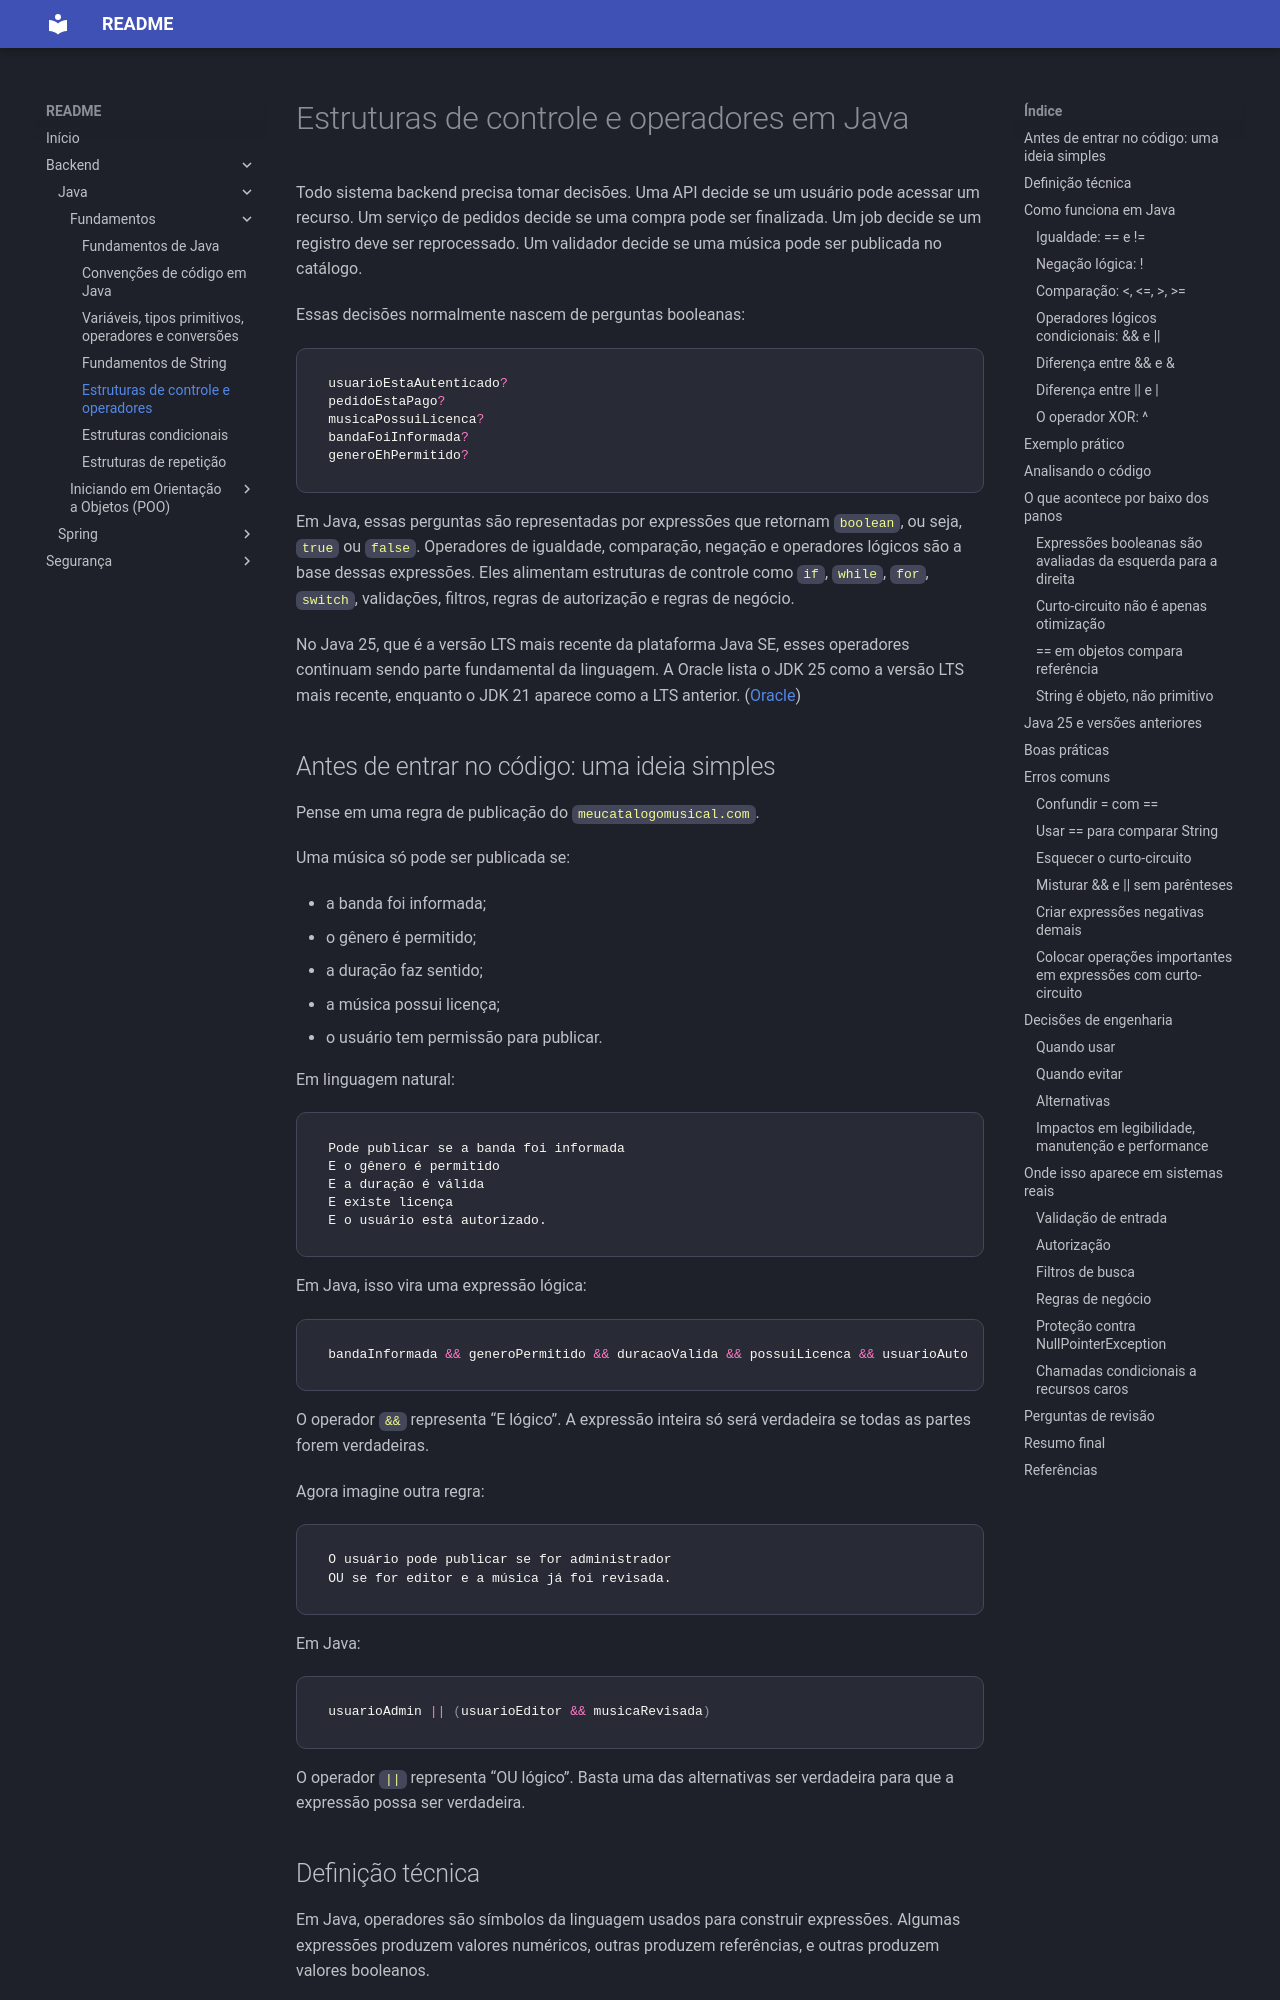

repository: jcleonel/readme · page: backend/java/estruturas-controle-operadores/index.html · generator: mkdocs

# Estruturas de controle e operadores em Java

Todo sistema backend precisa tomar decisões. Uma API decide se um usuário pode acessar um recurso. Um serviço de pedidos decide se uma compra pode ser finalizada. Um job decide se um registro deve ser reprocessado. Um validador decide se uma música pode ser publicada no catálogo.

Essas decisões normalmente nascem de perguntas booleanas:

```java
usuarioEstaAutenticado?
pedidoEstaPago?
musicaPossuiLicenca?
bandaFoiInformada?
generoEhPermitido?
```

Em Java, essas perguntas são representadas por expressões que retornam `boolean`, ou seja, `true` ou `false`. Operadores de igualdade, comparação, negação e operadores lógicos são a base dessas expressões. Eles alimentam estruturas de controle como `if`, `while`, `for`, `switch`, validações, filtros, regras de autorização e regras de negócio.

No Java 25, que é a versão LTS mais recente da plataforma Java SE, esses operadores continuam sendo parte fundamental da linguagem. A Oracle lista o JDK 25 como a versão LTS mais recente, enquanto o JDK 21 aparece como a LTS anterior. ([Oracle][1])

## Antes de entrar no código: uma ideia simples

Pense em uma regra de publicação do `meucatalogomusical.com`.

Uma música só pode ser publicada se:

* a banda foi informada;
* o gênero é permitido;
* a duração faz sentido;
* a música possui licença;
* o usuário tem permissão para publicar.

Em linguagem natural:

```text
Pode publicar se a banda foi informada
E o gênero é permitido
E a duração é válida
E existe licença
E o usuário está autorizado.
```

Em Java, isso vira uma expressão lógica:

```java
bandaInformada && generoPermitido && duracaoValida && possuiLicenca && usuarioAutorizado
```

O operador `&&` representa “E lógico”. A expressão inteira só será verdadeira se todas as partes forem verdadeiras.

Agora imagine outra regra:

```text
O usuário pode publicar se for administrador
OU se for editor e a música já foi revisada.
```

Em Java:

```java
usuarioAdmin || (usuarioEditor && musicaRevisada)
```

O operador `||` representa “OU lógico”. Basta uma das alternativas ser verdadeira para que a expressão possa ser verdadeira.
